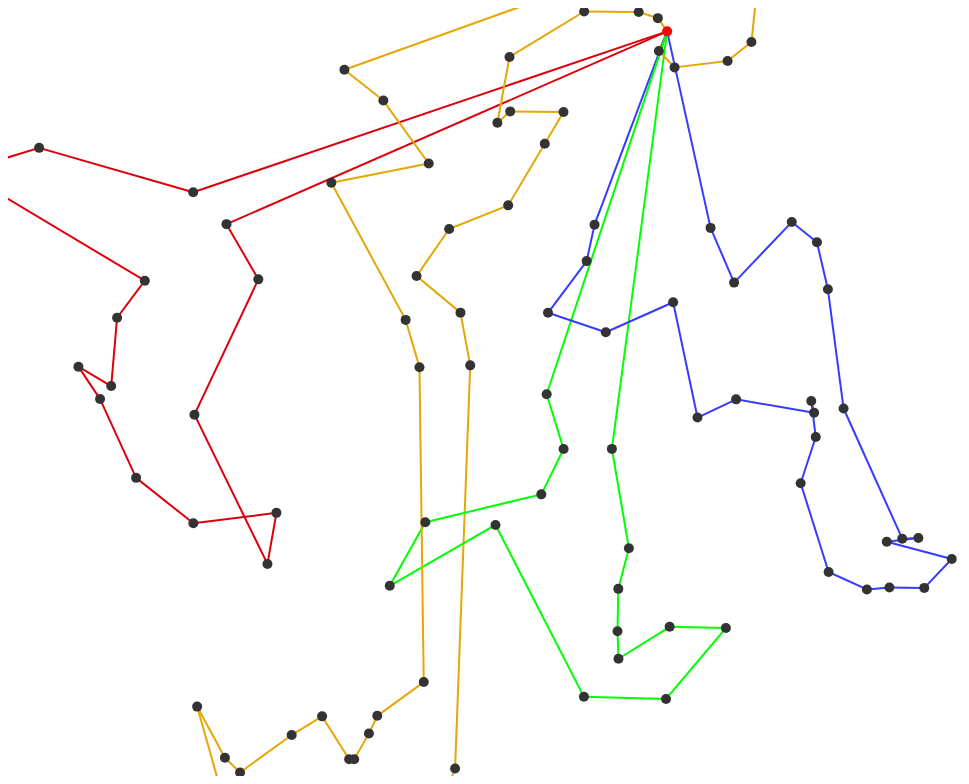
D3 v4 page, settled after 480 driven frames (8 s of simulated time); the page loaded 2 data file(s).



    var trucks = [];
    d3.json("solution.json", function (error, data) {
        if (error) throw error;
        trucks = Object.values(data.per_attribute.visited_customers);
    });


    var svg = d3.select("svg"),
        width = document.documentElement.clientWidth;
        height = document.documentElement.clientHeight;
        //width = +svg.attr("width"),
        //height = +svg.attr("height");
        document.getElementById("canvas").setAttribute("style","width:"+width+"px;height:"+height+"px");

    var color = d3.scaleSequential(d3.interpolatePlasma);

    var simulation = d3.forceSimulation()
                       .force("link", d3.forceLink().id(function(d) { return d.id; })
                       .distance(function(d) { return d.value; })
                       .iterations(5))
                       //.force("charge", d3.forceManyBody().theta(0.4))
                       .force("center", d3.forceCenter(width / 2, height / 2));

    var color_of_path = function(source, target) {
        colors = ["#db000b", "#00FF00", "#363cff", "#e5a706", "#b018b9", "#00a8ce", "#575757"];
        for (let truck = 0; truck < trucks.length; truck++) {
            let i = trucks[truck].indexOf(source);
            let j = trucks[truck].indexOf(target);
            if (i === -1 || j === -1) {
                continue
            }
            if ((i + 1) % trucks[truck].length === j || (j + 1) % trucks[truck].length === i) {
                return colors[truck];
            }

        }
        return "";
    };

    d3.json("force_data.json", function(error, graph) {
      if (error) throw error;

      var link = svg.append("g")
                    .attr("class", "links")
                    .selectAll("line")
                    .data(graph.links)
                    .enter().append("line")
                    .attr("stroke", function(d) { return color_of_path(d.source, d.target); })
                    //.attr("opacity", function(d) { return part_of_path(d.source, d.target) ? 0.6 : 0.2; })
                    .attr("stroke-width", function(d) { return 2; });

      var node = svg.append("g")
                    .attr("class", "nodes")
                    .selectAll("circle")
                    .data(graph.nodes)
                    .enter().append("circle")
                    .attr("r", 5)
                    .attr("fill", function(d) { return d.id !== 0 ? "#333333" : "#FF0000" /*color(d.group)*/; })
                    .call(d3.drag()
                            .on("start", dragstarted)
                            .on("drag", dragged)
                            .on("end", dragended));

      node.append("title").text(function(d) { return d.id; });

      simulation.nodes(graph.nodes).on("tick", ticked);

      simulation.force("link").links(graph.links);

      function ticked() {
        link
            .attr("x1", function(d) { return d.source.x; })
            .attr("y1", function(d) { return d.source.y; })
            .attr("x2", function(d) { return d.target.x; })
            .attr("y2", function(d) { return d.target.y; });

        node
            .attr("cx", function(d) { return d.x; })
            .attr("cy", function(d) { return d.y; });
      }
    });

    function dragstarted(d) {
      if (!d3.event.active) simulation.alphaTarget(0.3).restart();
      d.fx = d.x;
      d.fy = d.y;
    }

    function dragged(d) {
      d.fx = d3.event.x;
      d.fy = d3.event.y;
    }

    function dragended(d) {
      if (!d3.event.active) simulation.alphaTarget(0);
      d.fx = null;
      d.fy = null;
    }



### data: solution.json
{
 "per_vehicle": {
  "vehicle_1": {
   "visited_customers": [
    0
   ],
   "driven_distance": 0
  },
  "vehicle_2": {
   "visited_customers": [
    0
   ],
   "driven_distance": 0
  },
  "vehicle_3": {
   "visited_customers": [
    0
   ],
   "driven_distance": 0
  },
  "vehicle_4": {
   "visited_customers": [
    0
   ],
   "driven_distance": 0
  },
  "vehicle_5": {
   "visited_customers": [
    0
   ],
   "driven_distance": 0
  },
  "vehicle_6": {
   "visited_customers": [
    0
   ],
   "driven_distance": 0
  },
  "vehicle_7": {
   "visited_customers": [
    0
   ],
   "driven_distance": 0
  },
  "vehicle_8": {
   "visited_customers": [
    0
   ],
   "driven_distance": 0
  },
  "vehicle_9": {
   "visited_customers": [
    0
   ],
   "driven_distance": 0
  },
  "vehicle_10": {
   "visited_customers": [
    0
   ],
   "driven_distance": 0
  },
  "vehicle_11": {
   "visited_customers": [
    0
   ],
   "driven_distance": 0
  },
  "vehicle_12": {
   "visited_customers": [
    0
   ],
   "driven_distance": 0
  },
  "vehicle_13": {
   "visited_customers": [
    0
   ],
   "driven_distance": 0
  },
  "vehicle_14": {
   "visited_customers": [
    0
   ],
   "driven_distance": 0
  },
  "vehicle_15": {
   "visited_customers": [
    0
   ],
   "driven_distance": 0
  },
  "vehicle_16": {
   "visited_customers": [
    0
   ],
   "driven_distance": 0
  },
  "vehicle_17": {
   "visited_customers": [
    0
   ],
   "driven_distance": 0
  },
  "vehicle_18": {
   "visited_customers": [
    0
   ],
   "driven_distance": 0
  },
  "vehicle_19": {
   "visited_customers": [
    0
   ],
   "driven_distance": 0
  },
  "vehicle_20": {
   "visited_customers": [
    0
   ],
   "driven_distance": 0
  },
  "vehicle_21": {
   "visited_customers": [
    80,
    34,
    90,
    65,
    92,
    30,
    11,
    77,
    "... 8 more items"
   ],
   "driven_distance": 948.0
  },
  "vehicle_22": {
   "visited_customers": [
    47,
    6,
    18,
    21,
    79,
    45,
    83,
    17,
    "... 8 more items"
   ],
   "driven_distance": 884.0
  },
  "vehicle_23": {
   "visited_customers": [
    0
   ],
   "driven_distance": 0
  },
  "vehicle_24": {
   "visited_customers": [
    0
   ],
   "driven_distance": 0
  },
  "vehicle_25": {
   "visited_customers": [
    0
   ],
   "driven_distance": 0
  },
  "vehicle_26": {
   "visited_customers": [
    0
   ],
   "driven_distance": 0
  },
  "vehicle_27": {
   "visited_customers": [
    0
   ],
   "driven_distance": 0
  },
  "vehicle_28": {
   "visited_customers": [
    28,
    22,
    88,
    49,
    50,
    60,
    42,
    97,
    "... 18 more items"
   ],
   "driven_distance": 802.0
  },
  "vehicle_29": {
   "visited_customers": [
    0
   ],
   "driven_distance": 0
  },
  "vehicle_30": {
   "visited_customers": [
    0
   ],
   "driven_distance": 0
  },
  "vehicle_31": {
   "visited_customers": [
    0
   ],
   "driven_distance": 0
  },
  "vehicle_32": {
   "visited_customers": [
    54,
    81,
    95,
    53,
    94,
    9,
    58,
    0,
    "... 38 more items"
   ],
   "driven_distance": 1514.0
  },
  "vehicle_33": {
   "visited_customers": [
    0
   ],
   "driven_distance": 0
  }
 },
 "per_attribute": {
  "visited_customers": {
   "vehicle_21": [
    80,
    34,
    90,
    65,
    92,
    30,
    11,
    77,
    "... 8 more items"
   ],
   "vehicle_22": [
    47,
    6,
    18,
    21,
    79,
    45,
    83,
    17,
    "... 8 more items"
   ],
   "vehicle_28": [
    28,
    22,
    88,
    49,
    50,
    60,
    42,
    97,
    "... 18 more items"
   ],
   "vehicle_32": [
    54,
    81,
    95,
    53,
    94,
    9,
    58,
    0,
    "... 38 more items"
   ]
  },
  "driven_distance": {
   "vehicle_21": 948.0,
   "vehicle_22": 884.0,
   "vehicle_28": 802.0,
   "vehicle_32": 1514.0
  }
 }
}

### data: force_data.json
{
 "nodes": [
  {
   "id": 0,
   "group": 0.0
  },
  {
   "id": 1,
   "group": 0.009901
  },
  {
   "id": 2,
   "group": 0.0198
  },
  {
   "id": 3,
   "group": 0.0297
  },
  {
   "id": 4,
   "group": 0.0396
  },
  {
   "id": 5,
   "group": 0.0495
  },
  {
   "id": 6,
   "group": 0.05941
  },
  {
   "id": 7,
   "group": 0.06931
  },
  "... 93 more items"
 ],
 "links": [
  {
   "source": 0,
   "target": 1,
   "value": 121.8
  },
  {
   "source": 0,
   "target": 2,
   "value": 264.6
  },
  {
   "source": 0,
   "target": 3,
   "value": 915.6
  },
  {
   "source": 0,
   "target": 4,
   "value": 846.3
  },
  {
   "source": 0,
   "target": 5,
   "value": 579.6
  },
  {
   "source": 0,
   "target": 6,
   "value": 663.6
  },
  {
   "source": 0,
   "target": 7,
   "value": 100.8
  },
  {
   "source": 0,
   "target": 8,
   "value": 329.7
  },
  "... 5,042 more items"
 ]
}